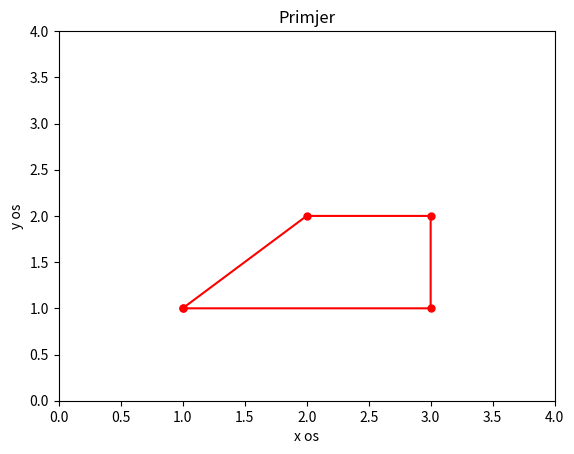

This figure's Python source:
import numpy as np
import matplotlib.pyplot as plt

x=np.array([1,2,3,3,1])
y=np.array([1,2,2,1,1])


plt.plot(x,y, 'r', marker=".", markersize=10)
plt.xlabel("x os")
plt.ylabel("y os")
plt.title("Primjer")
plt.axis([0.0, 4.0, 0.0, 4.0]) 
plt.show()
